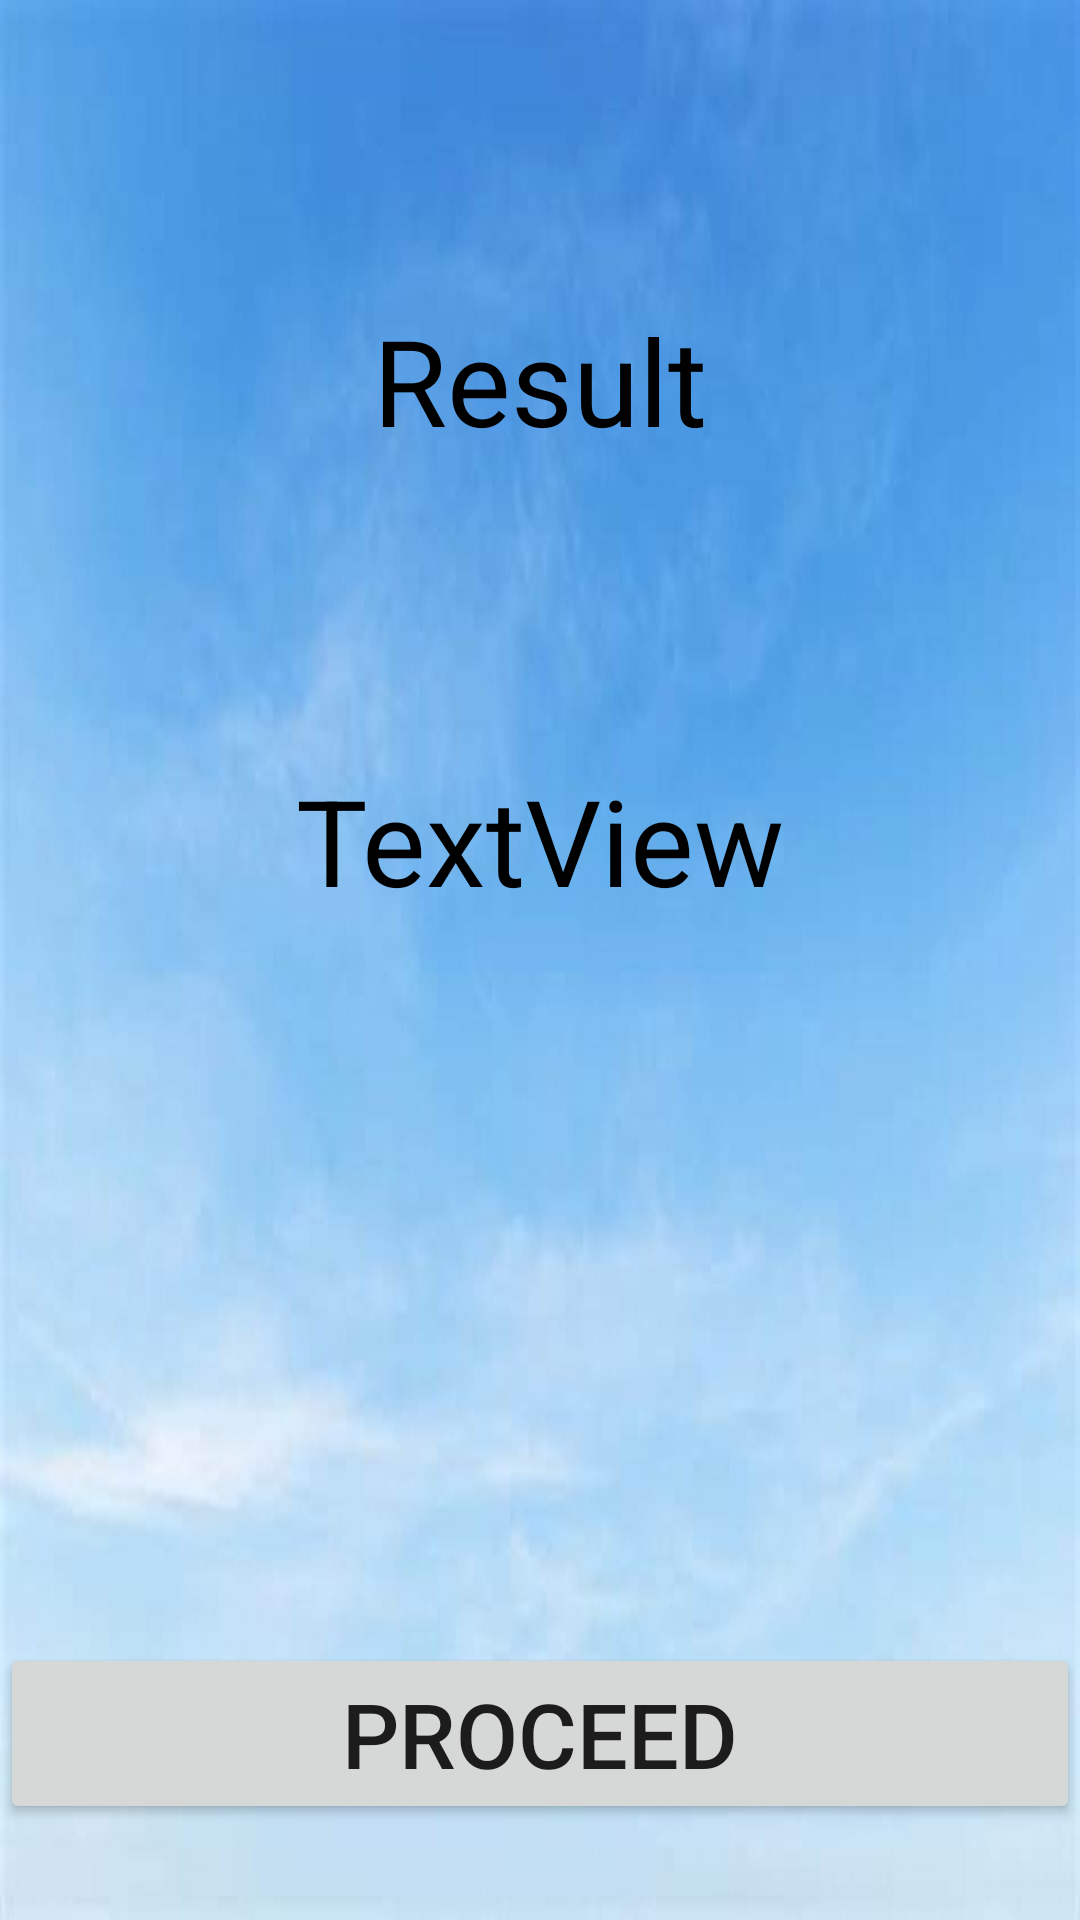

Reconstruct the res/layout file that produces this screen, plus the resources it refers to.
<!-- AndroidManifest.xml: application theme Theme.Optum_Project -->
<!-- res/layout/activity_result.xml -->
<?xml version="1.0" encoding="utf-8"?>
<androidx.constraintlayout.widget.ConstraintLayout xmlns:android="http://schemas.android.com/apk/res/android"
    xmlns:app="http://schemas.android.com/apk/res-auto"
    xmlns:tools="http://schemas.android.com/tools"
    android:layout_width="match_parent"
    android:layout_height="match_parent"
   android:background="@drawable/bg"
    tools:context=".result">

    <TextView
        android:id="@+id/textView4"
        android:layout_width="match_parent"
        android:layout_height="wrap_content"
        android:layout_marginTop="100dp"
        android:text="Result"
        android:textColor="@color/black"
        android:textSize="40sp"
        android:gravity="center"
        app:layout_constraintEnd_toEndOf="parent"
        app:layout_constraintStart_toStartOf="parent"
        app:layout_constraintTop_toTopOf="parent" />

    <Button
        android:id="@+id/proceed_button"
        android:layout_width="match_parent"
        android:layout_height="wrap_content"
        android:layout_marginBottom="32dp"
        android:text="Proceed"
        android:textSize="30sp"
        app:layout_constraintBottom_toBottomOf="parent"
        app:layout_constraintEnd_toEndOf="parent"
        app:layout_constraintStart_toStartOf="parent" />

    <TextView
        android:id="@+id/textViewResult"
        android:layout_width="match_parent"
        android:layout_height="wrap_content"
        android:layout_marginTop="100dp"
        android:textColor="@color/black"
        android:gravity="center"
        android:textSize="40sp"
        android:text="TextView"
        app:layout_constraintEnd_toEndOf="parent"
        app:layout_constraintStart_toStartOf="parent"
        app:layout_constraintTop_toBottomOf="@+id/textView4" />
</androidx.constraintlayout.widget.ConstraintLayout>
<!-- resources referenced by this layout -->
<resources>
  <!-- drawable bg: png bitmap (drawable, 60046 bytes) -->
  <style name="Theme.Optum_Project" parent="Theme.MaterialComponents.DayNight.DarkActionBar">
          
          <item name="colorPrimary">@color/purple_500</item>
          <item name="colorPrimaryVariant">@color/purple_500</item>
          <item name="colorOnPrimary">@color/black</item>
          
          <item name="colorSecondary">@color/black</item>
          <item name="colorSecondaryVariant">@color/black</item>
          <item name="colorOnSecondary">@color/black</item>
          
          <item name="android:statusBarColor" tools:targetApi="l">?attr/colorPrimaryVariant</item>
          
      </style>
  <!-- not gathered from this repository: default colours our renderer supplied (Android Studio template values) -->
  <color name="purple_500">#FF6200EE</color>
  <color name="black">#FF000000</color>
</resources>
